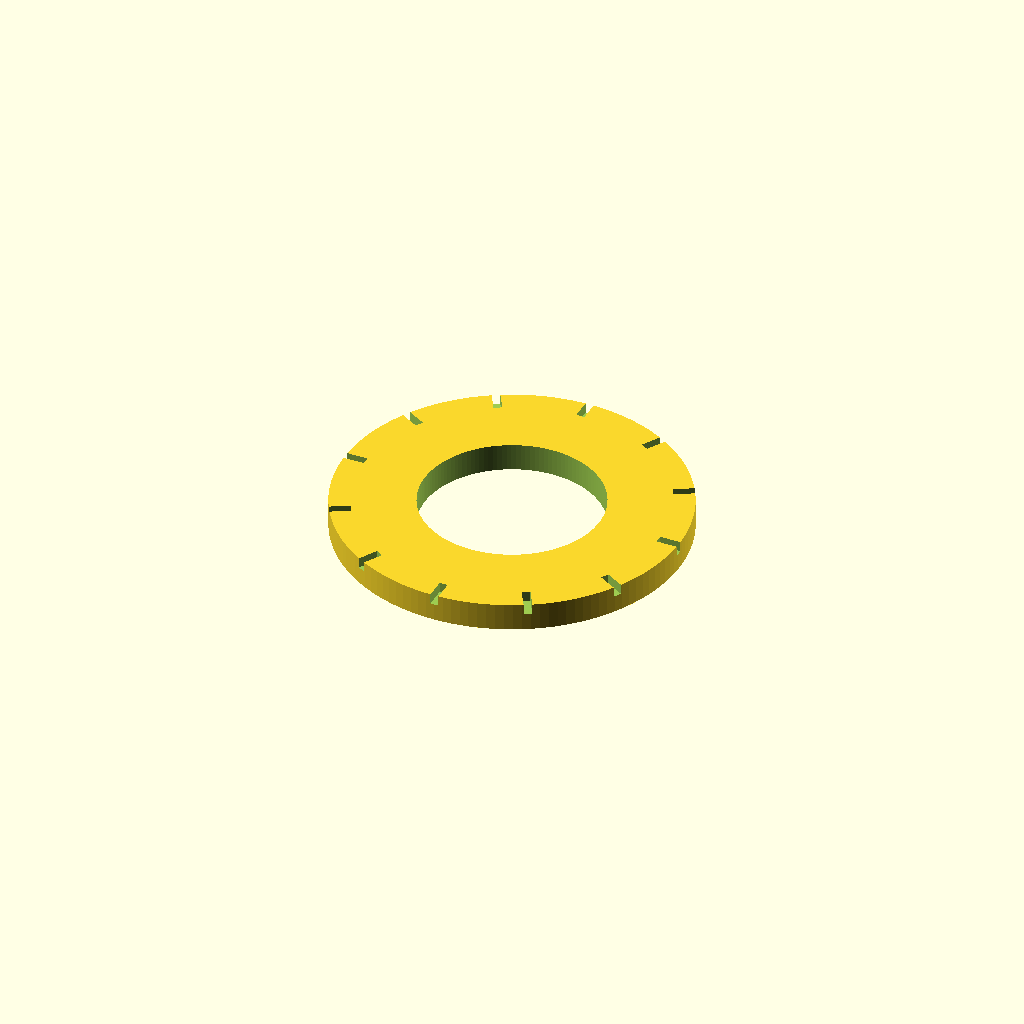
Cell 1 — every parameter at its default value.
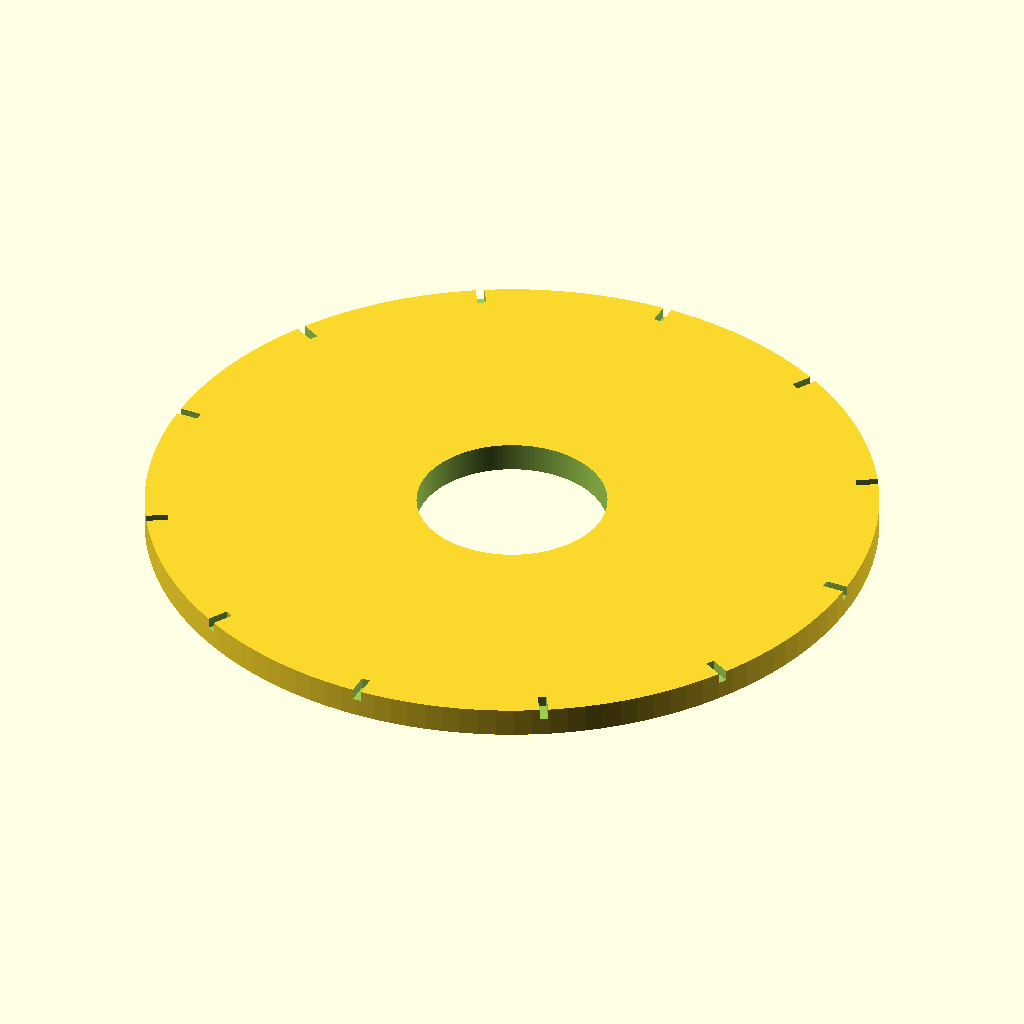
Cell 2 — outer_d set to 100, the other parameters unchanged.
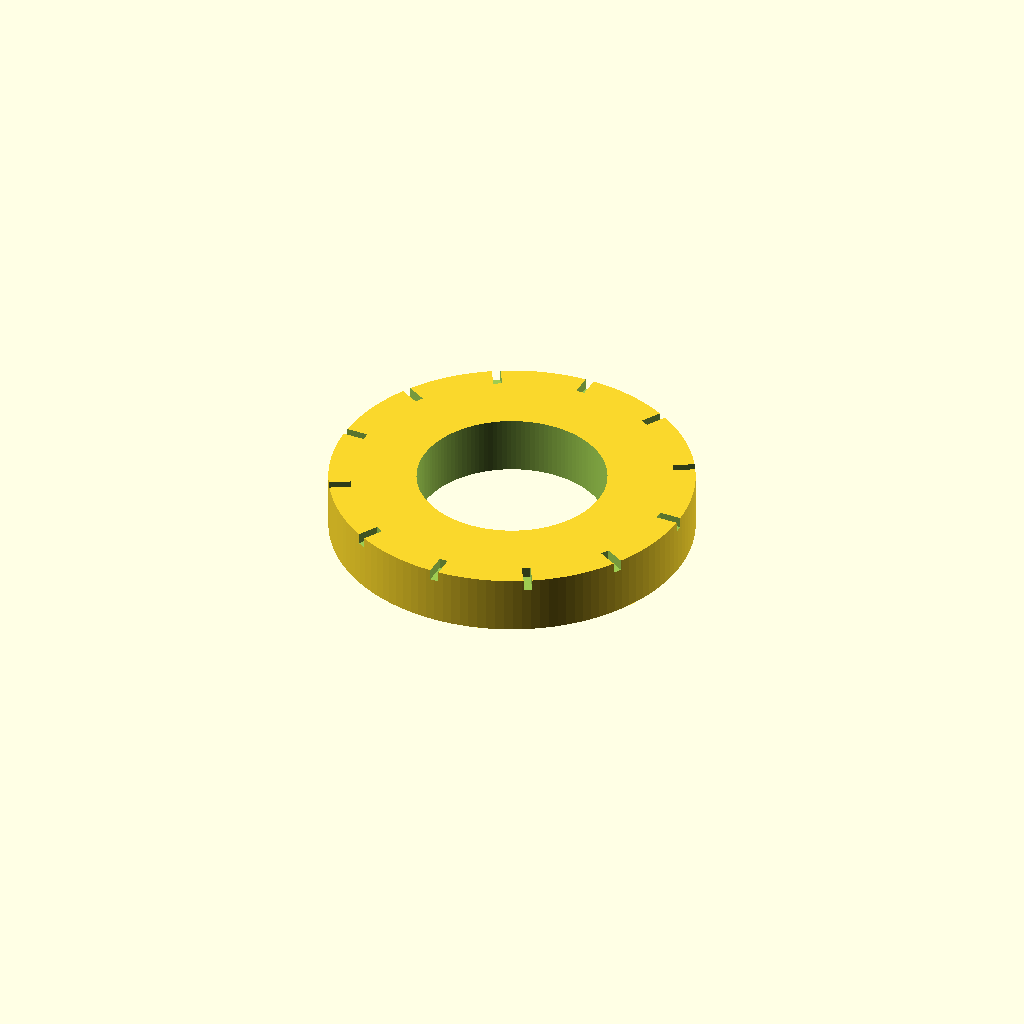
Cell 3 — thickness set to 8, the other parameters unchanged.
One fixed orthographic camera (rotation 55°, 0°, 25°; colour scheme Cornfield) for every cell.
OpenSCAD source file bench/smallmodels/spec/dev_ref_scad/dial_ring_001.scad:
// Flat dial ring with radial tick marks for a rotary stage
// Units: mm. Print orientation: flat on bed, top face up.

$fn = 128;

// --- Ring dimensions ---
outer_d   = 50;    // outer diameter
inner_d   = 26;    // inner (bore) diameter
thickness = 4;     // ring thickness (Z)

// --- Tick marks ---
tick_count  = 12;   // number of evenly spaced ticks
tick_width  = 1.2;  // groove width
tick_depth  = 1.5;  // groove depth from top face
tick_length = 3;    // radial length inward from outer edge
start_angle = 0;    // first tick on +X axis

// --- Clearances for clean boolean cuts ---
eps     = 0.5;      // overcut past faces
outer_r = outer_d / 2;
inner_r = inner_d / 2;

difference() {
    // Annulus
    difference() {
        cylinder(h = thickness, r = outer_r);
        translate([0, 0, -eps])
            cylinder(h = thickness + 2 * eps, r = inner_r);
    }

    // Radial tick grooves in the top face
    for (i = [0 : tick_count - 1]) {
        rotate([0, 0, start_angle + i * 360 / tick_count])
            translate([outer_r - tick_length,
                       -tick_width / 2,
                       thickness - tick_depth])
                cube([tick_length + eps, tick_width, tick_depth + eps]);
    }
}
Parameter table extracted from the source (name, type, default, range or options):
outer_d: number, default 50
inner_d: number, default 26
thickness: number, default 4
tick_count: number, default 12
tick_width: number, default 1.2
tick_depth: number, default 1.5
tick_length: number, default 3
start_angle: number, default 0
eps: number, default 0.5
